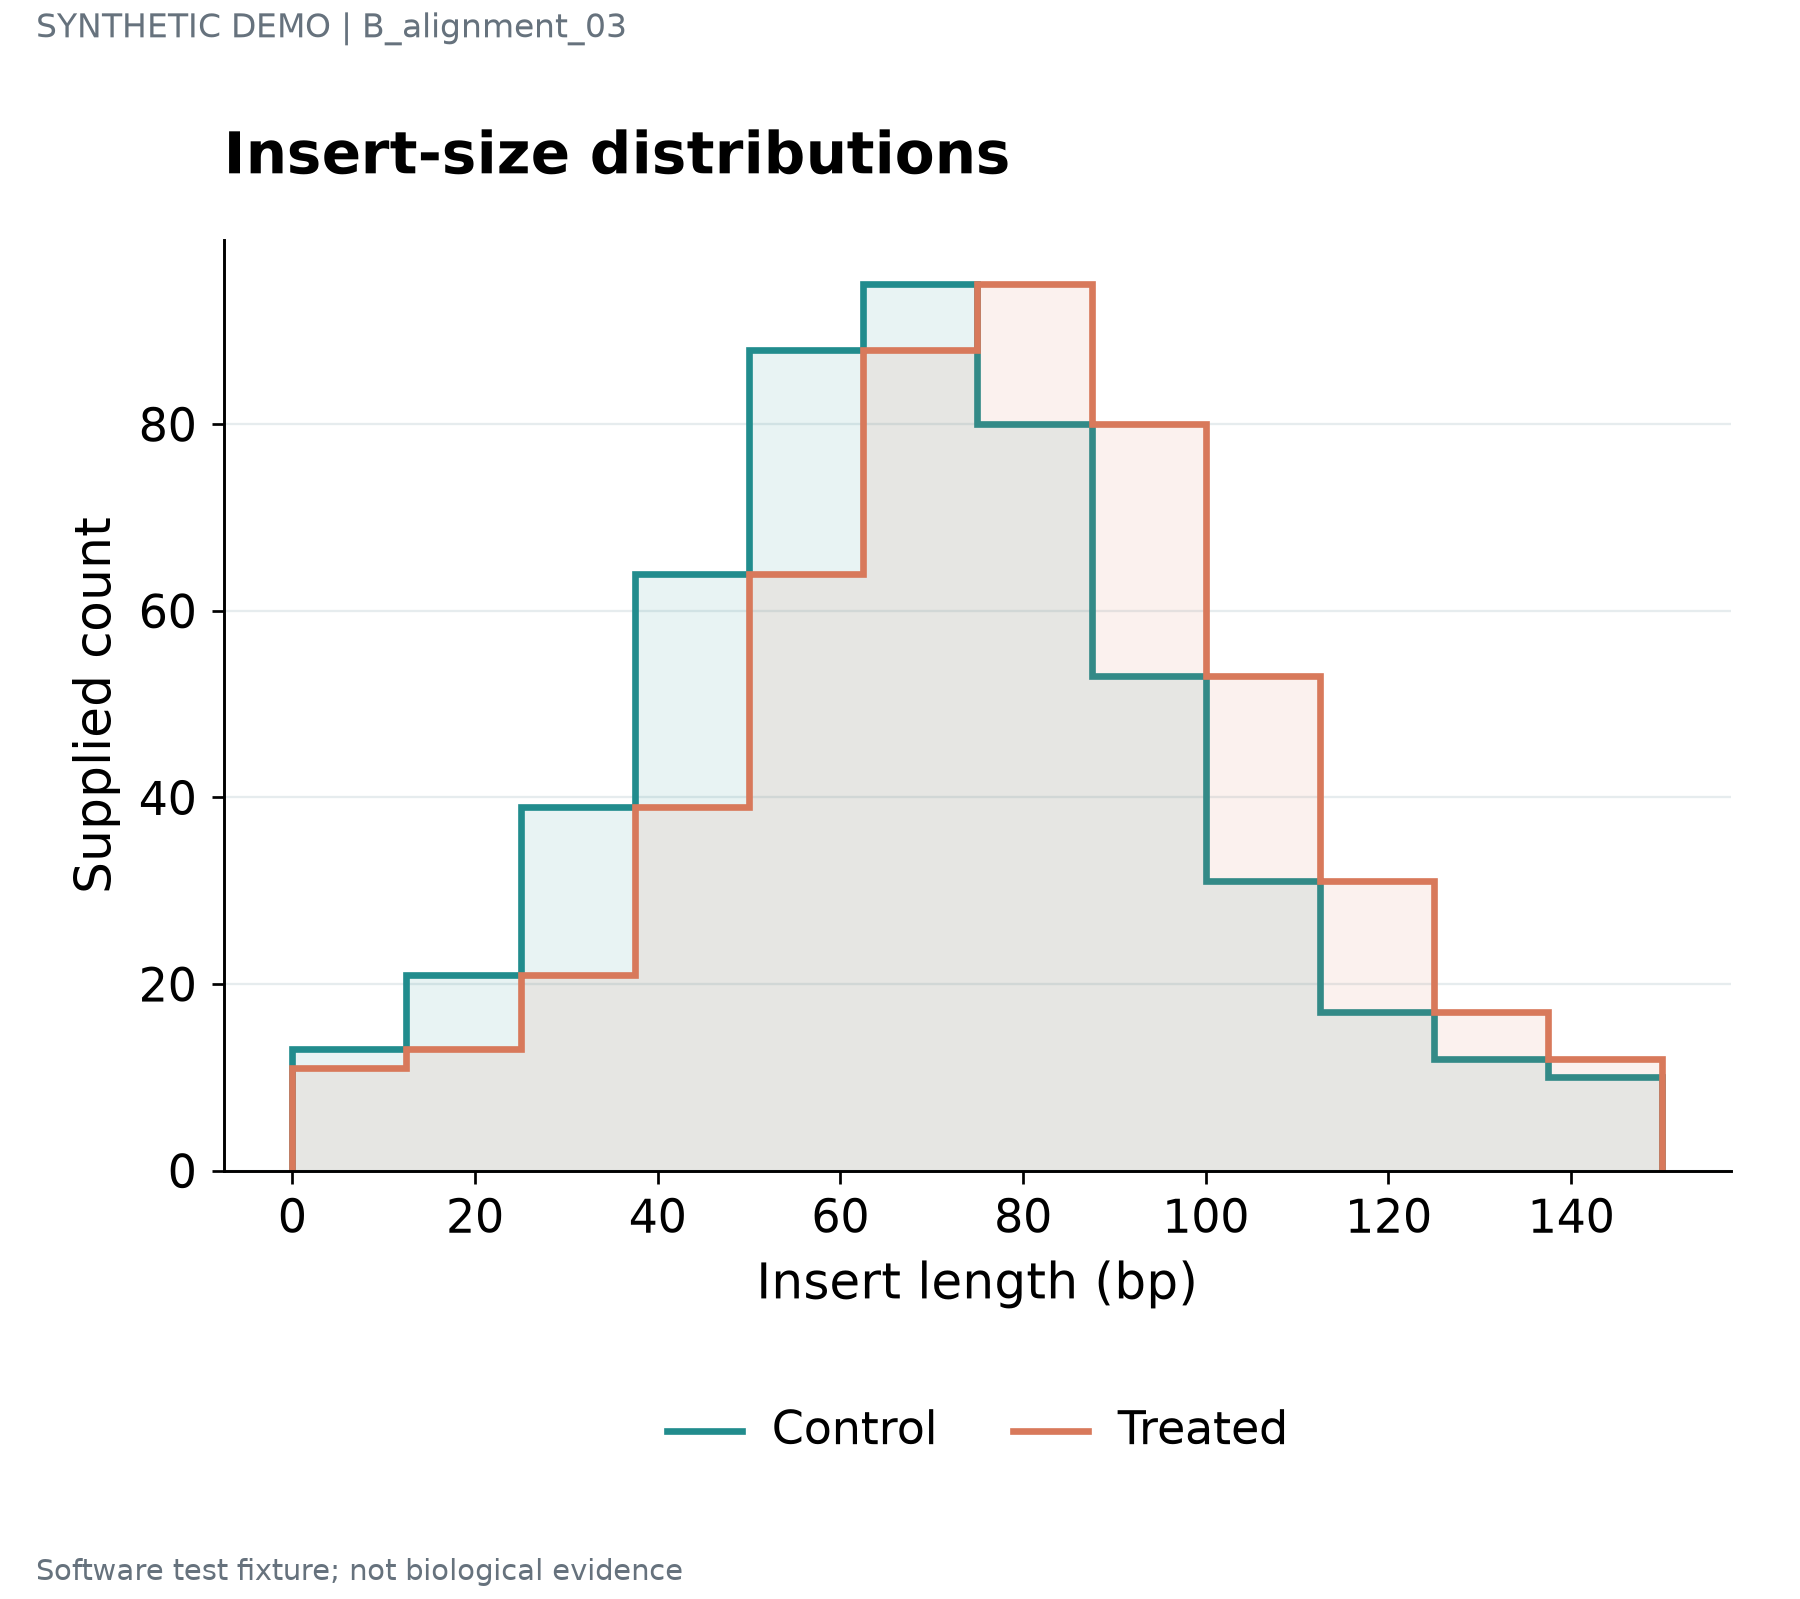

The data file committed next to this chart (first rows):
series	start	end	value	panel_id
Control	0.0	12.5	13	p1
Control	12.5	25.0	21	p1
Control	25.0	37.5	39	p1
Control	37.5	50.0	64	p1
Control	50.0	62.5	88	p1
Control	62.5	75.0	95	p1
Control	75.0	87.5	80	p1
Control	87.5	100.0	53	p1
Control	100.0	112.5	31	p1
Control	112.5	125.0	17	p1
Control	125.0	137.5	12	p1
Control	137.5	150.0	10	p1
Treated	0.0	12.5	11	p1
Treated	12.5	25.0	13	p1
Treated	25.0	37.5	21	p1
Treated	37.5	50.0	39	p1
Treated	50.0	62.5	64	p1
Treated	62.5	75.0	88	p1
Treated	75.0	87.5	95	p1
Treated	87.5	100.0	80	p1
Treated	100.0	112.5	53	p1
Treated	112.5	125.0	31	p1
Treated	125.0	137.5	17	p1
Treated	137.5	150.0	12	p1
